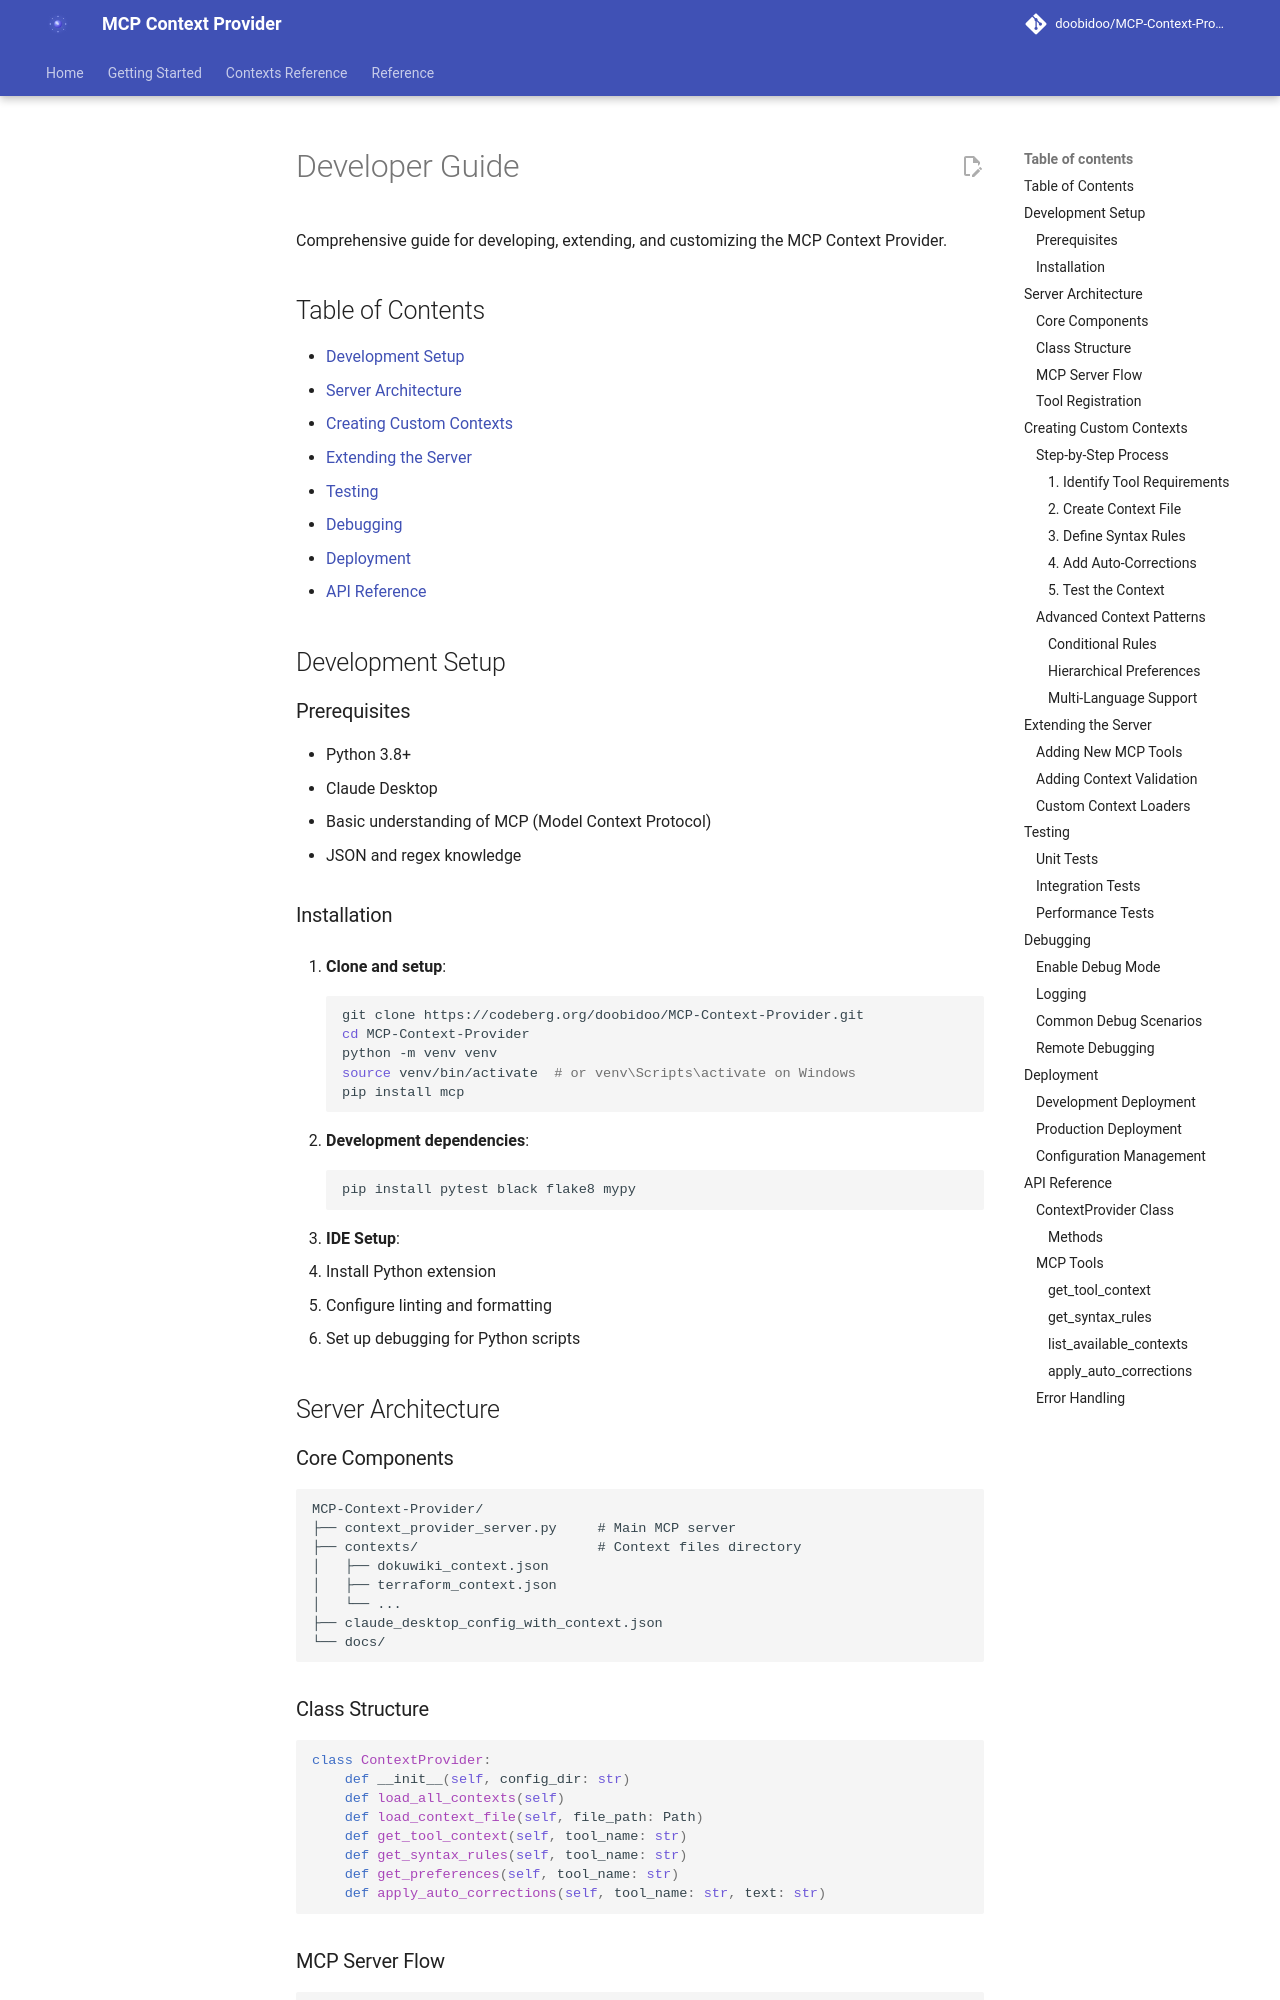

repository: doobidoo/MCP-Context-Provider · page: archive/v1/DEVELOPER_GUIDE/index.html · generator: mkdocs

# Developer Guide

Comprehensive guide for developing, extending, and customizing the MCP Context Provider.

## Table of Contents

- [Development Setup](#development-setup)
- [Server Architecture](#server-architecture)
- [Creating Custom Contexts](#creating-custom-contexts)
- [Extending the Server](#extending-the-server)
- [Testing](#testing)
- [Debugging](#debugging)
- [Deployment](#deployment)
- [API Reference](#api-reference)

## Development Setup

### Prerequisites

- Python 3.8+
- Claude Desktop
- Basic understanding of MCP (Model Context Protocol)
- JSON and regex knowledge

### Installation

1. **Clone and setup**:
   ```bash
   git clone https://codeberg.org/doobidoo/MCP-Context-Provider.git
   cd MCP-Context-Provider
   python -m venv venv
   source venv/bin/activate  # or venv\Scripts\activate on Windows
   pip install mcp
   ```

2. **Development dependencies**:
   ```bash
   pip install pytest black flake8 mypy
   ```

3. **IDE Setup**:
   - Install Python extension
   - Configure linting and formatting
   - Set up debugging for Python scripts

## Server Architecture

### Core Components

```
MCP-Context-Provider/
├── context_provider_server.py     # Main MCP server
├── contexts/                      # Context files directory
│   ├── dokuwiki_context.json
│   ├── terraform_context.json
│   └── ...
├── claude_desktop_config_with_context.json
└── docs/
```

### Class Structure

```python
class ContextProvider:
    def __init__(self, config_dir: str)
    def load_all_contexts(self)
    def load_context_file(self, file_path: Path)
    def get_tool_context(self, tool_name: str)
    def get_syntax_rules(self, tool_name: str)
    def get_preferences(self, tool_name: str)
    def apply_auto_corrections(self, tool_name: str, text: str)
```

### MCP Server Flow

```mermaid
graph TD
    A[Claude Desktop Start] --> B[Load MCP Server]
    B --> C[Initialize ContextProvider]
    C --> D[Load Context Files]
    D --> E[Register MCP Tools]
    E --> F[Server Ready]
    F --> G[Tool Calls Available]
```
